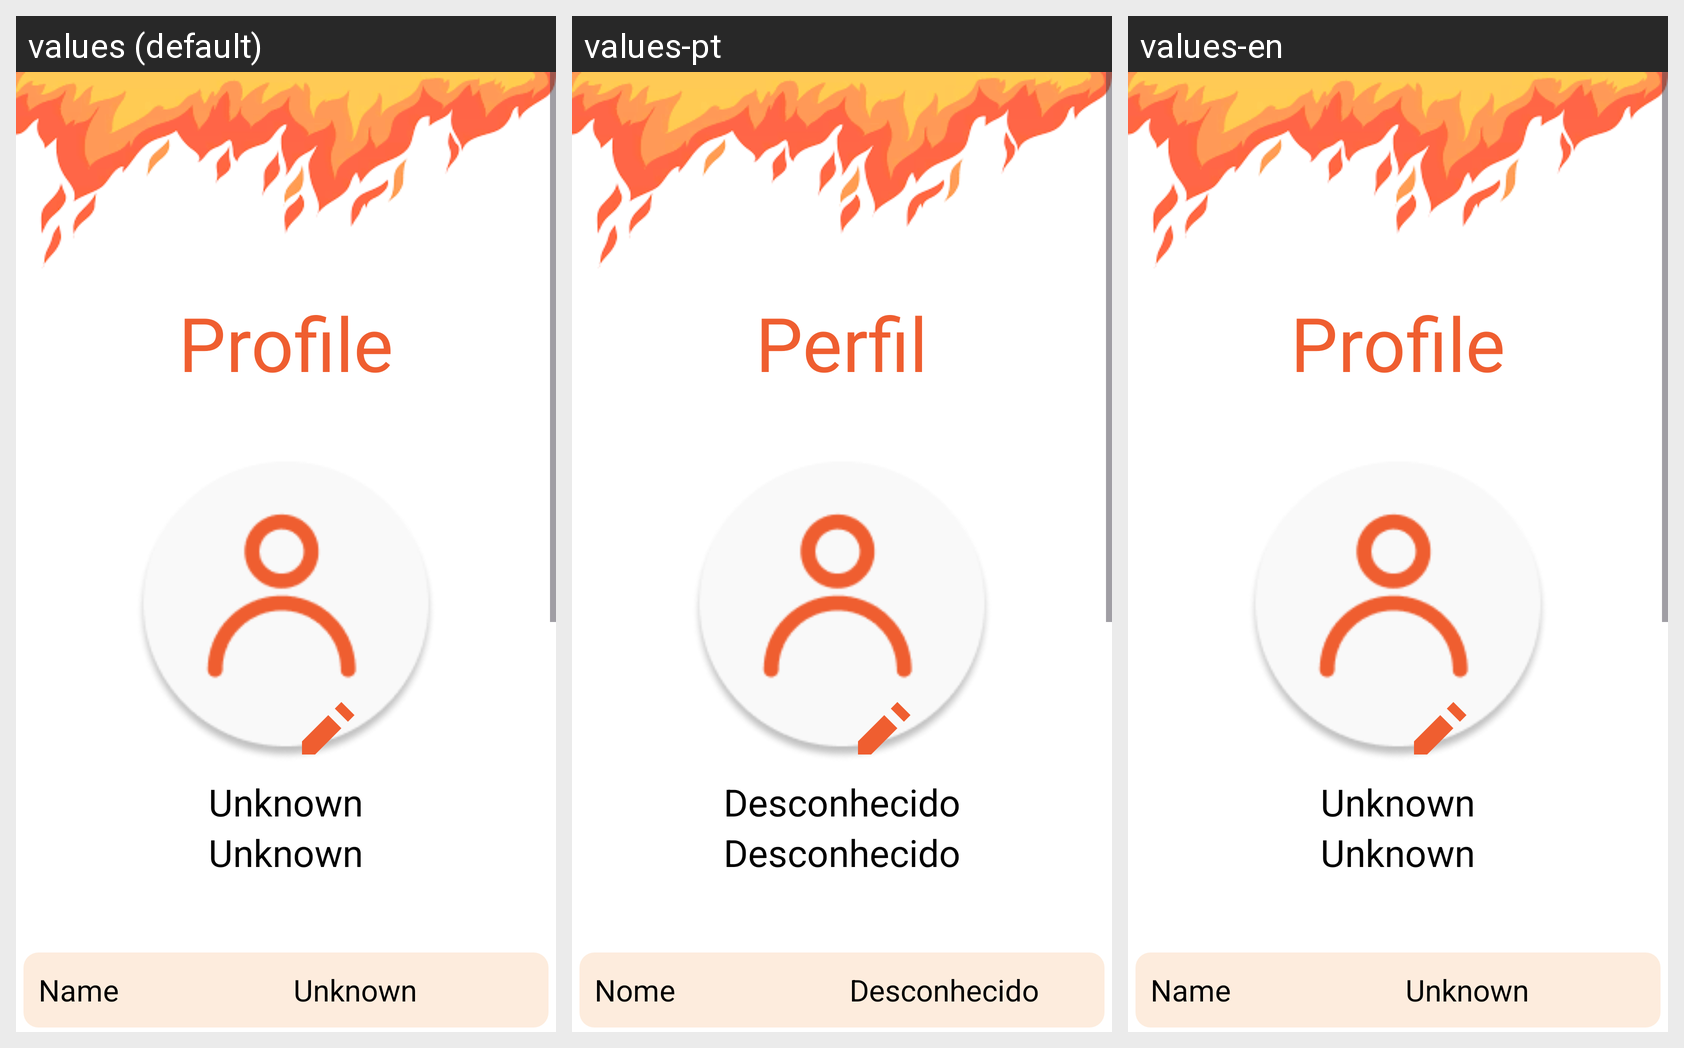

This grid shows one Android layout under several languages. Give, for every string resource on the screen, its name, the default text and each shown locale's text.
Android screen res/layout/profile_m.xml rendered under 3 locales, left to right: values (default), values-pt, values-en. Device: Nexus 5 (rendered at 1080×1920; each locale shown at half size, 540×960, under a caption strip naming it); theme Theme.QueimaSegura.
Strings drawn on this screen, with the default value and each locale's value (text and hints the layout hard-codes, and strings that could not be matched under every locale, appear in the picture but are not listed):

profile
  values: Profile
  values-pt: Perfil
  values-en: Profile

profile_unknown
  values: Unknown
  values-pt: Desconhecido
  values-en: Unknown

name
  values: Name
  values-pt: Nome
  values-en: Name
